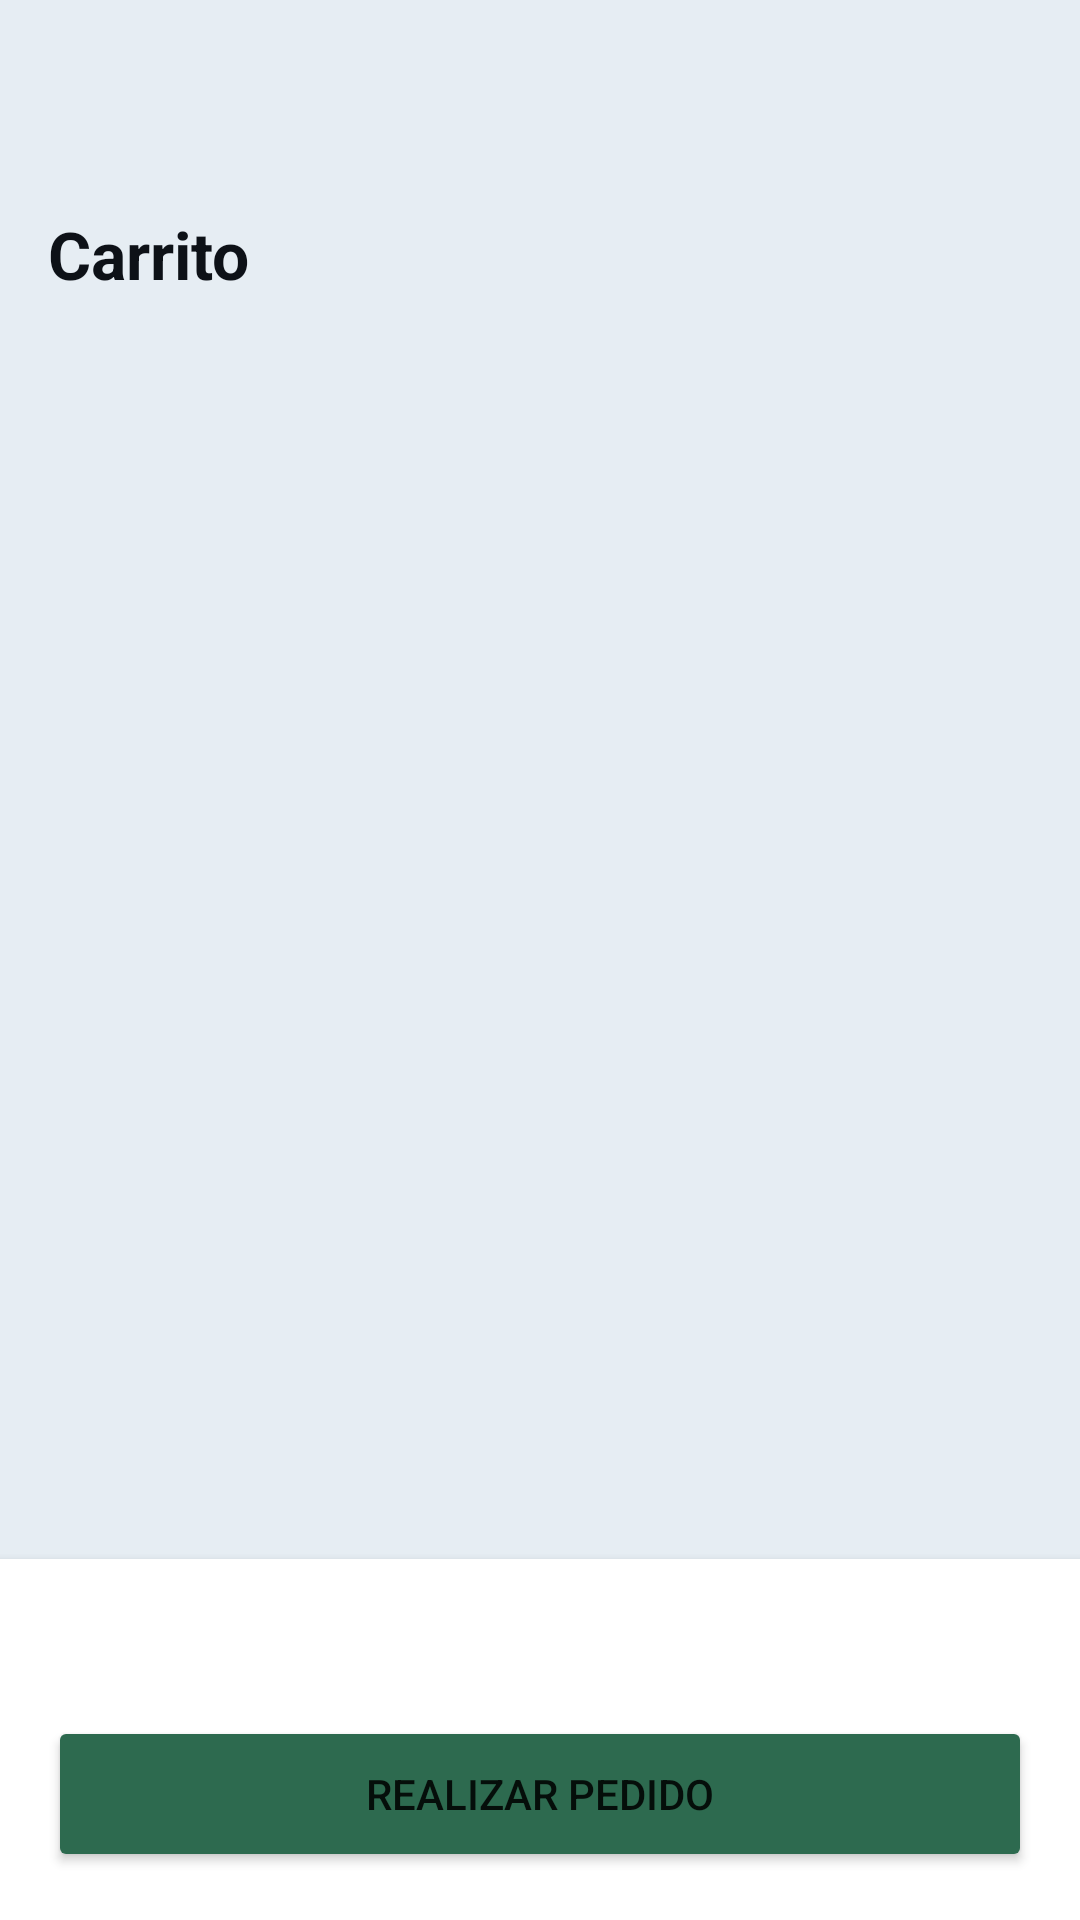

The Android layout XML behind this screen, and the referenced resources:
<!-- AndroidManifest.xml: application theme Theme.HuertaOnline -->
<!-- res/layout/fragment_carrito.xml -->
<?xml version="1.0" encoding="utf-8"?>
<LinearLayout
    xmlns:android="http://schemas.android.com/apk/res/android"
    xmlns:app="http://schemas.android.com/apk/res-auto"
    android:layout_width="match_parent"
    android:layout_height="match_parent"
    android:orientation="vertical"
    android:background="@color/fondo"
    android:paddingTop="70dp">

    
    <TextView
        android:id="@+id/tvTituloCarrito"
        android:layout_width="match_parent"
        android:layout_height="wrap_content"
        android:paddingHorizontal="16dp"
        android:paddingBottom="8dp"
        android:textSize="22sp"
        android:textStyle="bold"
        android:textColor="@color/texto_oscuro"
        android:text="Carrito" />

    <FrameLayout
        android:layout_width="match_parent"
        android:layout_height="match_parent">

        
        <LinearLayout android:id="@+id/layoutVacio"
            android:layout_width="match_parent" android:layout_height="wrap_content"
            android:orientation="vertical" android:gravity="center"
            android:layout_marginTop="100dp"
            android:visibility="gone">
            <TextView android:layout_width="wrap_content" android:layout_height="wrap_content"
                android:text="🛒" android:textSize="48sp"/>
            <TextView android:layout_width="wrap_content" android:layout_height="wrap_content"
                android:text="Tu carrito está vacío" android:textSize="18sp"
                android:textColor="@color/texto_muted"/>
        </LinearLayout>

        
        <LinearLayout android:id="@+id/layoutContenido"
            android:layout_width="match_parent" android:layout_height="match_parent"
            android:orientation="vertical">

            <androidx.recyclerview.widget.RecyclerView
                android:id="@+id/recyclerCarrito"
                android:layout_width="match_parent"
                android:layout_height="0dp"
                android:layout_weight="1"
                android:padding="8dp"
                android:clipToPadding="false"/>

            <LinearLayout
                android:layout_width="match_parent" android:layout_height="wrap_content"
                android:orientation="vertical"
                android:background="@color/fondo_card"
                android:padding="16dp"
                android:elevation="4dp">
                <TextView android:id="@+id/tvTotal"
                    android:layout_width="match_parent" android:layout_height="wrap_content"
                    android:textSize="18sp" android:textStyle="bold"
                    android:gravity="end" android:layout_marginBottom="12dp"
                    android:textColor="@color/texto_oscuro"/>
                <Button android:id="@+id/btnCheckout"
                    android:layout_width="match_parent" android:layout_height="52dp"
                    android:text="Realizar pedido"
                    android:backgroundTint="@color/verde"/>
            </LinearLayout>
        </LinearLayout>

    </FrameLayout>

</LinearLayout>
<!-- resources referenced by this layout -->
<resources>
  <color name="fondo">@color/gris_100</color>
  <color name="fondo_card">@color/blanco</color>
  <color name="texto_muted">@color/gris_400</color>
  <color name="texto_oscuro">@color/gris_950</color>
  <color name="verde">@color/verde_500</color>
  <style name="Theme.HuertaOnline" parent="Theme.MaterialComponents.DayNight.NoActionBar">
  
          
          <item name="colorPrimary">@color/verde_500</item>
          <item name="colorPrimaryVariant">@color/verde_700</item>
          <item name="colorOnPrimary">@color/blanco</item>
          <item name="colorSecondary">@color/naranja_500</item>
          <item name="colorOnSecondary">@color/blanco</item>
          <item name="colorSurface">@color/blanco</item>
          <item name="colorOnSurface">@color/gris_950</item>
          <item name="android:colorBackground">@color/gris_100</item>
          <item name="colorError">@color/rojo_oscuro</item>
  
          
          <item name="android:statusBarColor">@color/verde_500</item>
          <item name="android:windowLightStatusBar" tools:targetApi="23">false</item>
  
          
          <item name="colorControlActivated">@color/verde_500</item>
          <item name="colorControlHighlight">@color/verde_50</item>
      </style>
  <color name="gris_100">#E6EDF3</color>
  <color name="blanco">#FFFFFF</color>
  <color name="gris_400">#8B949E</color>
  <color name="gris_950">#0D1117</color>
  <color name="verde_500">#2D6A4F</color>
  <color name="verde_700">#166534</color>
  <color name="naranja_500">#E07B39</color>
  <color name="rojo_oscuro">#B00020</color>
  <color name="verde_50">#D8F3DC</color>
</resources>
